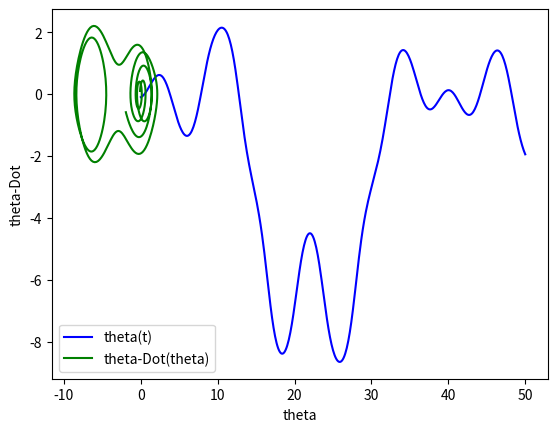

Write the Python code that produced this figure.
'''
[redacted]
[redacted]
Assignment 3
Problem 2
'''
from scipy.integrate import odeint
import numpy as np
import matplotlib.pyplot as plt
import math

def f(thetas, t, b, gamma, omega):
    theta=thetas[0]
    thetaDot=thetas[1]
    thetaDouble=-b*thetaDot - math.sin(theta) + gamma*math.cos(omega*t)
    return thetaDot, thetaDouble
    

theta0=-0.1
thetaDot0=0.1
thetas=[theta0,thetaDot0]
b=0.05
omega=0.7
gamma=0.4
steps=101
boost=5
t = np.linspace(0, 10*boost, steps*boost)
sol = odeint(f, thetas, t, args=(b, gamma, omega))
plt.plot(t, sol[:, 0], 'b', label='theta(t)')
#plt.plot(t, sol[:, 1], 'g', label='thetaDot(t)')
plt.legend(loc='best')
plt.xlabel('t')
plt.ylabel('theta')
plt.grid()
plt.show()


plt.plot(sol[:,0], sol[:, 1], 'g', label='theta-Dot(theta)')
plt.legend(loc='best')
plt.xlabel('theta')
plt.ylabel('theta-Dot')
plt.grid()
plt.show()

#plt.plot(sol[:,0], sol[:, 1], 'g', label='theta-Dot(theta)')
#plt.legend(loc='best')
#plt.xlabel('theta')
#plt.ylabel('theta-Dot')
#plt.grid()
#plt.show()
